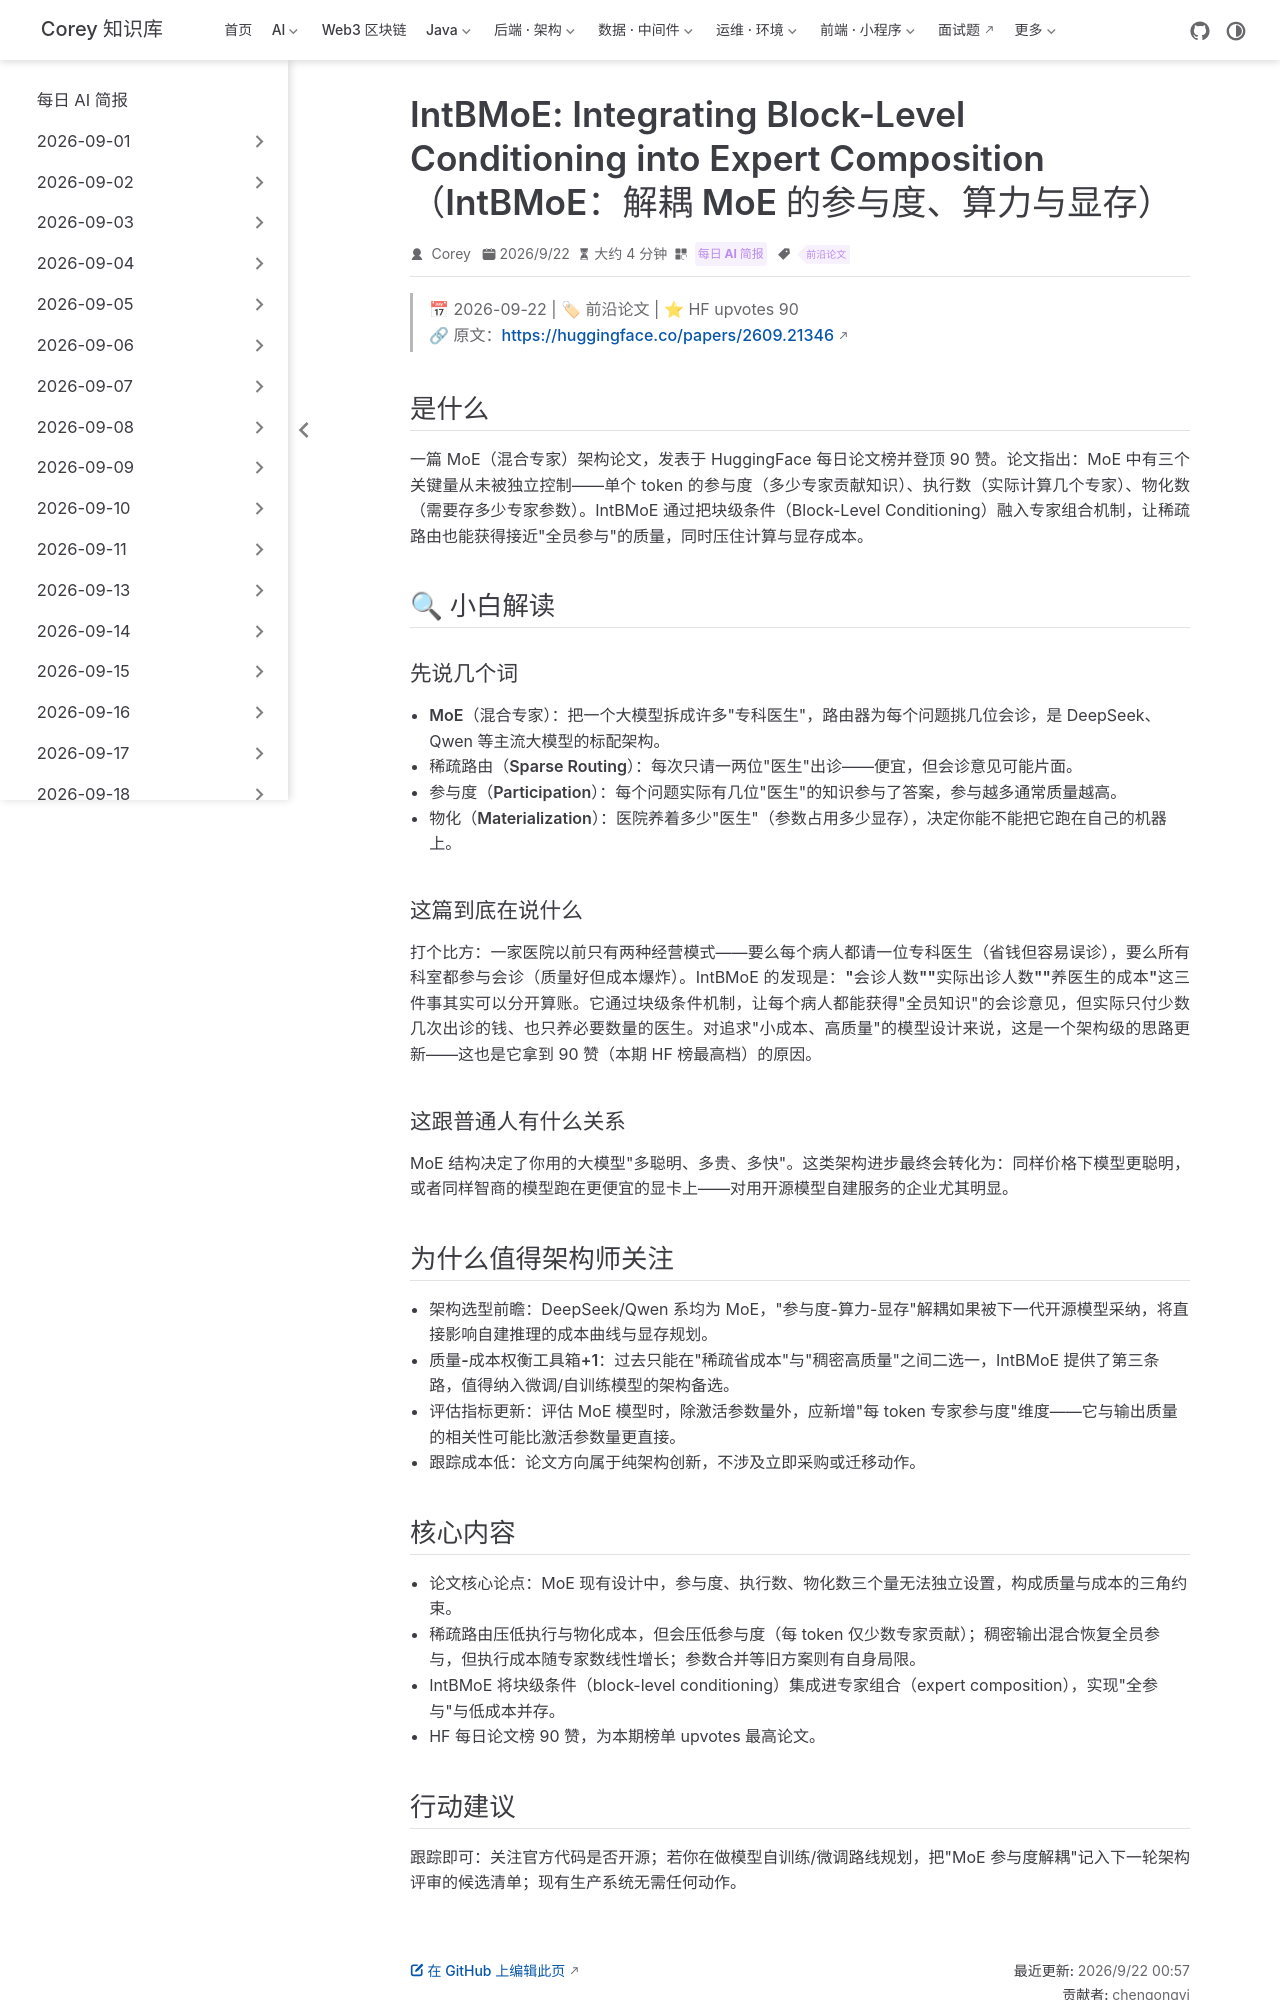

repository: code-corey/code-corey.github.io · page: News/2026-09-22/05-intbmoe.html · generator: jekyll

---
title: "IntBMoE: Integrating Block-Level Conditioning into Expert Composition（IntBMoE：解耦 MoE 的参与度、算力与显存）"
shortTitle: "IntBMoE：MoE 三量解耦"
sidebarGroup: "2026-09-22"
order: 5
date: 2026-09-22
category:
  - "每日 AI 简报"
tag:
  - "前沿论文"
description: "HF 90 赞的 MoE 架构论文：首次将'参与度/执行数/参数物化'三个从未被独立控制的量解耦，让稀疏 MoE 兼顾全员参与的质量与低推理成本。"
---

# IntBMoE: Integrating Block-Level Conditioning into Expert Composition（IntBMoE：解耦 MoE 的参与度、算力与显存）

> 📅 2026-09-22 | 🏷 前沿论文 | ⭐ HF upvotes 90
> 🔗 原文：https://huggingface.co/papers/2609.21346

## 是什么

一篇 MoE（混合专家）架构论文，发表于 HuggingFace 每日论文榜并登顶 90 赞。论文指出：MoE 中有三个关键量从未被独立控制——单个 token 的**参与度**（多少专家贡献知识）、**执行数**（实际计算几个专家）、**物化数**（需要存多少专家参数）。IntBMoE 通过把块级条件（Block-Level Conditioning）融入专家组合机制，让稀疏路由也能获得接近"全员参与"的质量，同时压住计算与显存成本。

## 🔍 小白解读

### 先说几个词

- **MoE（混合专家）**：把一个大模型拆成许多"专科医生"，路由器为每个问题挑几位会诊，是 DeepSeek、Qwen 等主流大模型的标配架构。
- **稀疏路由（Sparse Routing）**：每次只请一两位"医生"出诊——便宜，但会诊意见可能片面。
- **参与度（Participation）**：每个问题实际有几位"医生"的知识参与了答案，参与越多通常质量越高。
- **物化（Materialization）**：医院养着多少"医生"（参数占用多少显存），决定你能不能把它跑在自己的机器上。

### 这篇到底在说什么

打个比方：一家医院以前只有两种经营模式——要么每个病人都请一位专科医生（省钱但容易误诊），要么所有科室都参与会诊（质量好但成本爆炸）。IntBMoE 的发现是：**"会诊人数""实际出诊人数""养医生的成本"这三件事其实可以分开算账**。它通过块级条件机制，让每个病人都能获得"全员知识"的会诊意见，但实际只付少数几次出诊的钱、也只养必要数量的医生。对追求"小成本、高质量"的模型设计来说，这是一个架构级的思路更新——这也是它拿到 90 赞（本期 HF 榜最高档）的原因。

### 这跟普通人有什么关系

MoE 结构决定了你用的大模型"多聪明、多贵、多快"。这类架构进步最终会转化为：同样价格下模型更聪明，或者同样智商的模型跑在更便宜的显卡上——对用开源模型自建服务的企业尤其明显。

## 为什么值得架构师关注

- **架构选型前瞻**：DeepSeek/Qwen 系均为 MoE，"参与度-算力-显存"解耦如果被下一代开源模型采纳，将直接影响自建推理的成本曲线与显存规划。
- **质量-成本权衡工具箱+1**：过去只能在"稀疏省成本"与"稠密高质量"之间二选一，IntBMoE 提供了第三条路，值得纳入微调/自训练模型的架构备选。
- **评估指标更新**：评估 MoE 模型时，除激活参数量外，应新增"每 token 专家参与度"维度——它与输出质量的相关性可能比激活参数量更直接。
- **跟踪成本低**：论文方向属于纯架构创新，不涉及立即采购或迁移动作。
